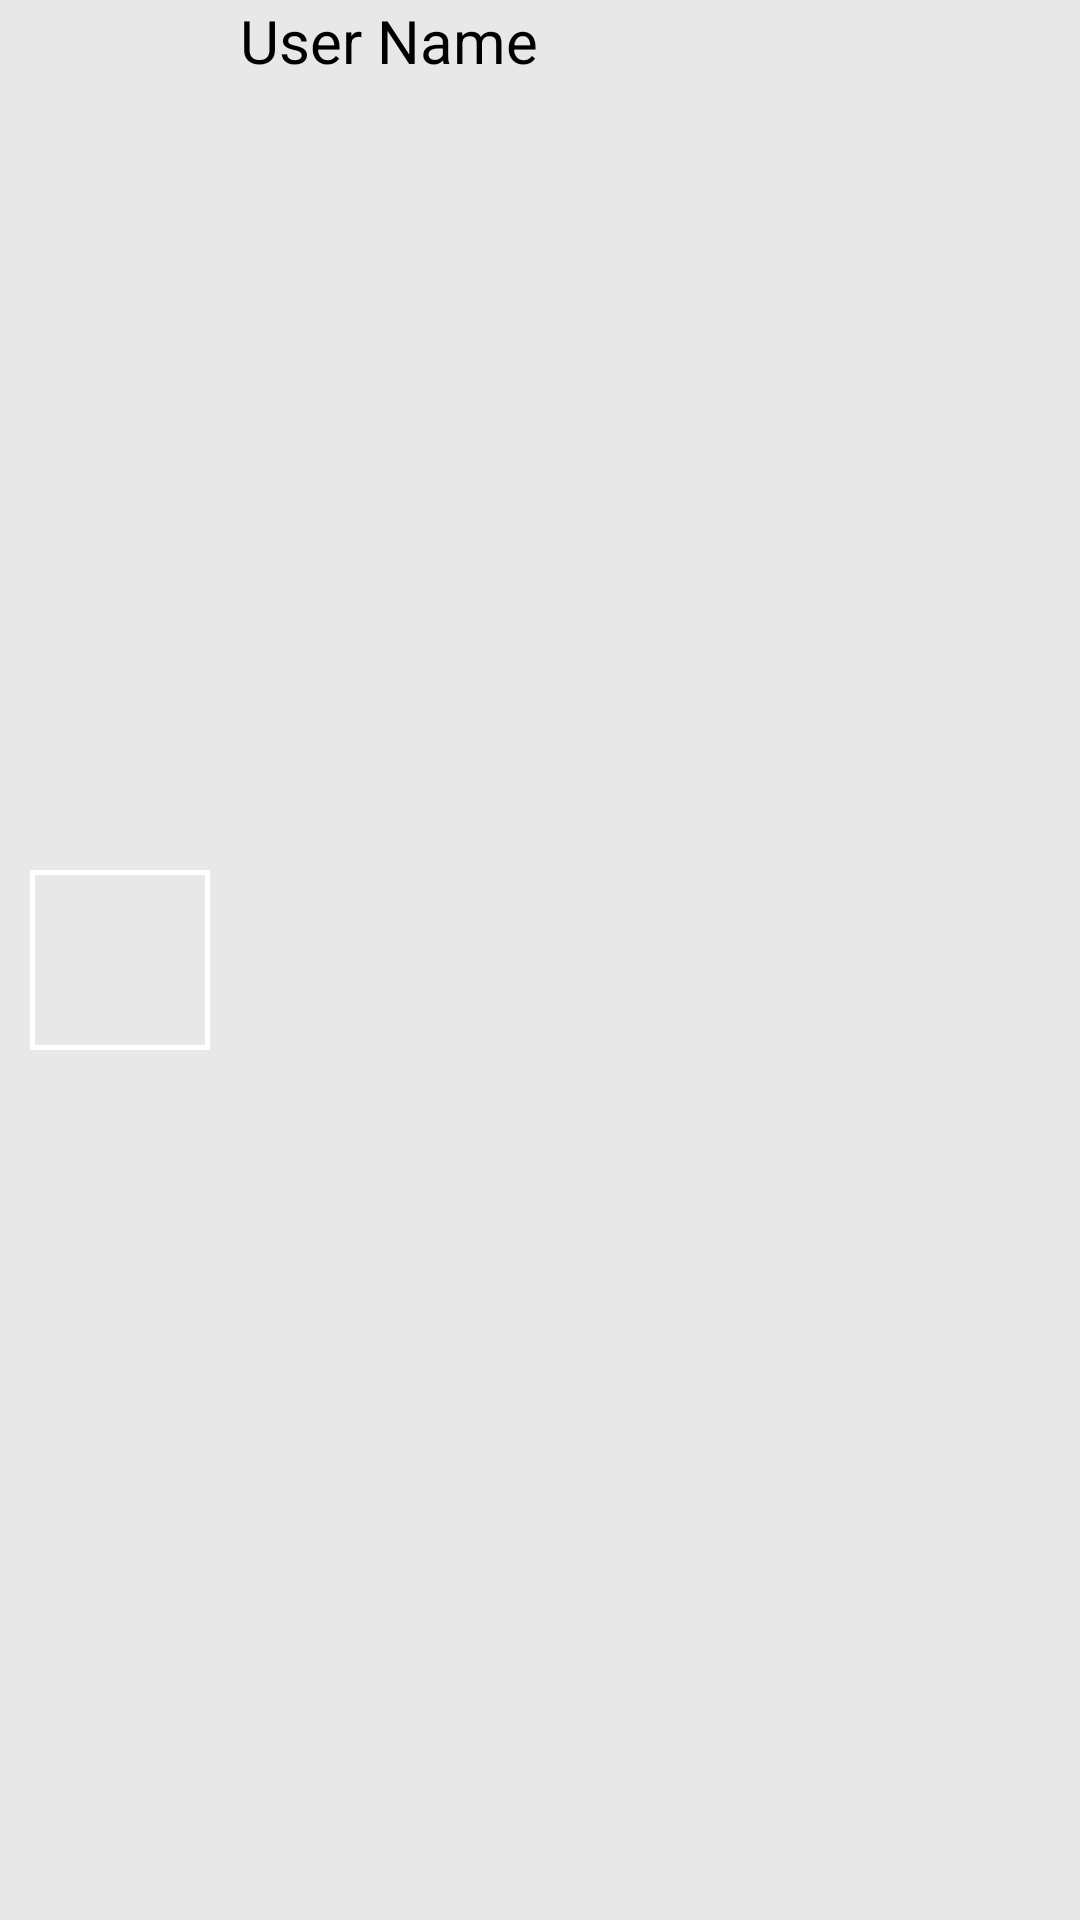

Android layout source for this screen:
<!-- AndroidManifest.xml: application theme Theme.Snaptex -->
<!-- res/layout/userlistcardview.xml -->
<?xml version="1.0" encoding="utf-8"?>
<androidx.constraintlayout.widget.ConstraintLayout xmlns:android="http://schemas.android.com/apk/res/android"
    android:layout_width="match_parent"
    xmlns:app="http://schemas.android.com/apk/res-auto"
    android:background="#e7e8e7"
    android:layout_height="wrap_content">

    <ImageView
        android:layout_width="60dp"
        android:layout_height="60dp"
        android:background="@drawable/imgshape"
        android:layout_margin="10dp"
        app:layout_constraintStart_toStartOf="parent"
        app:layout_constraintTop_toTopOf="parent"
        app:layout_constraintBottom_toBottomOf="parent"
        android:id="@+id/imgview"/>

    <TextView
        android:layout_width="wrap_content"
        android:layout_height="match_parent"
        app:layout_constraintStart_toEndOf="@id/imgview"
        android:text="User Name"
        app:layout_constraintTop_toTopOf="@id/imgview"
        android:layout_marginStart="10dp"
        android:textSize="20dp"
        android:textColor="@color/black"/>


</androidx.constraintlayout.widget.ConstraintLayout>
<!-- resources referenced by this layout -->
<resources>
  <!-- drawable imgshape (drawable) -->
  <?xml version="1.0" encoding="utf-8"?>
  <shape xmlns:android="http://schemas.android.com/apk/res/android">
  <stroke
      android:width="1.5dp"
       android:color="@color/white"/>
  
  </shape>
  <style name="Theme.Snaptex" parent="Base.Theme.Snaptex" />
  <style name="Base.Theme.Snaptex" parent="Theme.Design.Light.NoActionBar">
          
          
      </style>
  <!-- not gathered from this repository: default colours our renderer supplied (Android Studio template values) -->
  <color name="black">#FF000000</color>
  <color name="white">#FFFFFFFF</color>
</resources>
